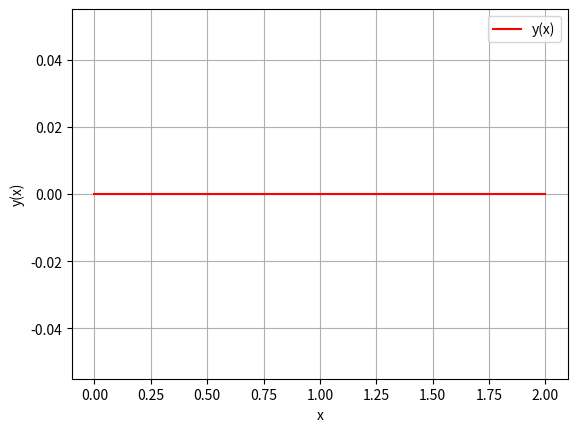

Write Python code to recreate this figure.
import numpy as np
import matplotlib.pyplot as plt
from scipy.integrate import solve_ivp

def system3(x, y):
    y1, y2 = y
    dy1_dx = y2
    dy2_dx = -2 * y2 - 3 * y1**2
    return [dy1_dx, dy2_dx]

y_init3 = [0, 0]
x_span3 = (0, 2)
x_eval3 = np.linspace(0, 2, 100)

sol3 = solve_ivp(system3, x_span3, y_init3, t_eval=x_eval3)

plt.plot(sol3.t, sol3.y[0], label="y(x)", color="red")
plt.xlabel("x")
plt.ylabel("y(x)")
plt.grid(True)
plt.legend()
plt.show()
